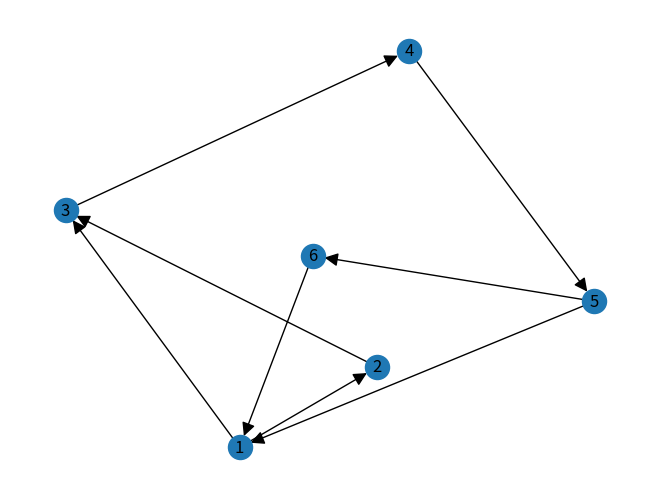

Python code for this plot: (Note: this script raises an exception after producing the figure.)
# digraphs.py
# Автор: студент группы ЗОМ34-ПВШ2616 Золотухин Андрей Александрович

'''
Программа создаёт и выводит изображение ориентированного графа
'''

import networkx as nx
import matplotlib.pyplot as plt

G = nx.DiGraph() # создание пустого ориентированного графа
edges = [(1, 2), (1, 3), (2, 3), (3, 4), (4, 5), (5, 1), (5, 6), (6, 1)] # список кортежей
G.add_edges_from(edges) # добавление рёбер в класс G ориентированного графа

nx.draw(G, with_labels=True, arrowsize=20)
plt.savefig('../assets/digraphs.png')
